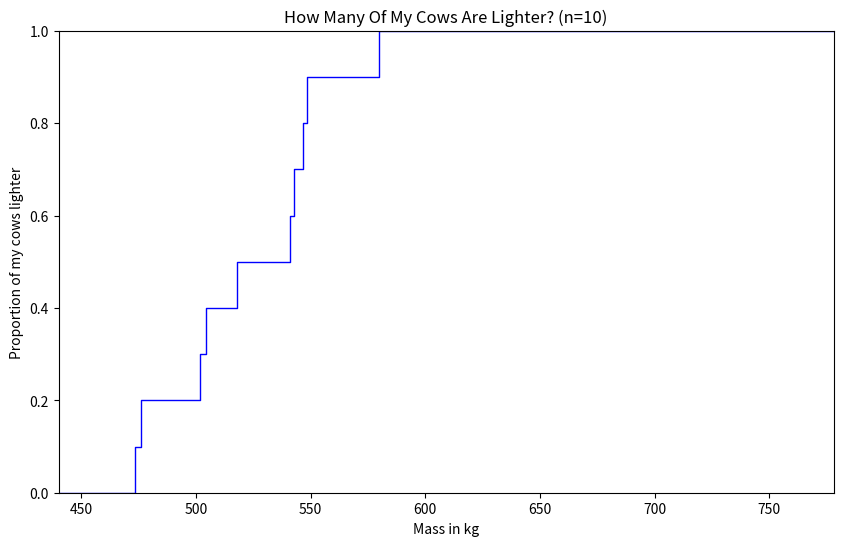
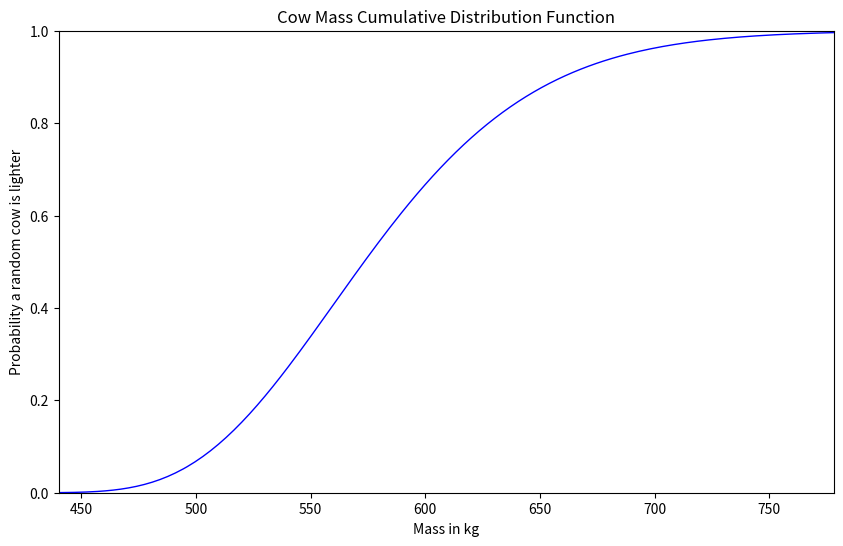
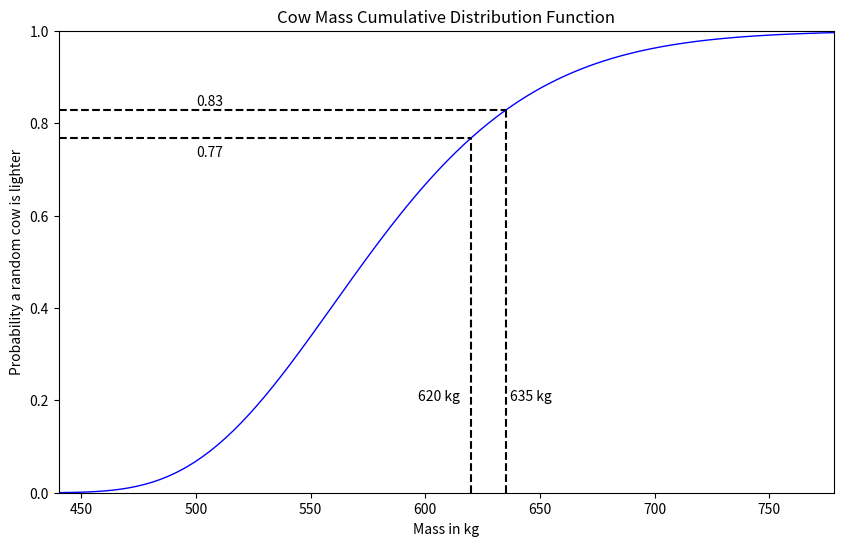
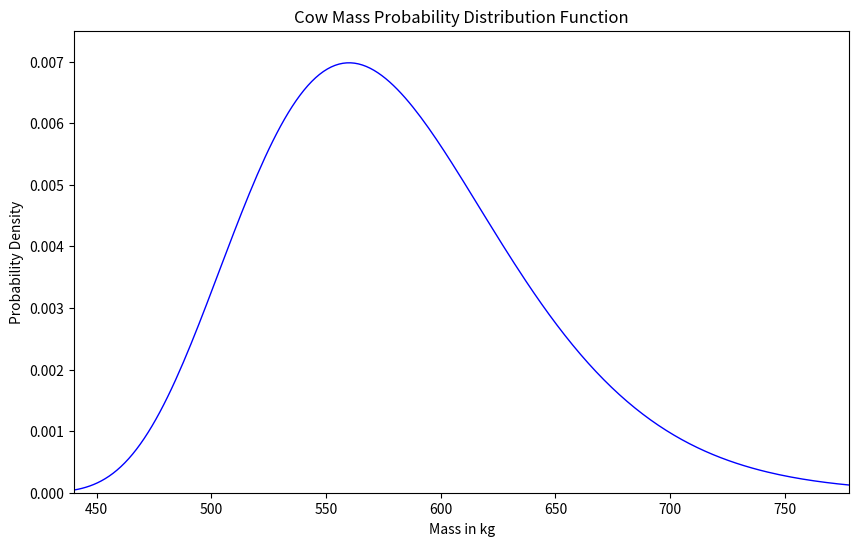
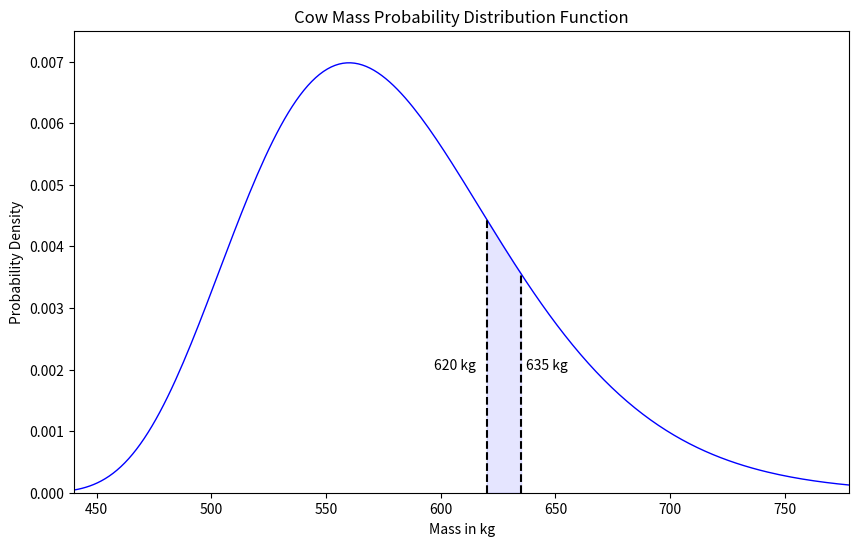

Source code (Python) for these figures, in order:
import numpy as np
from scipy.stats import gamma
import matplotlib.pyplot as plt

a = 9
loc = 400
scale = 20
n = 10
bound_min = 620
bound_max = 635

xmin = gamma.ppf(0.01, a, loc=loc, scale=scale) - 30
xmax = gamma.ppf(0.99, a, loc=loc, scale=scale) + 30

cow_weights = gamma.rvs(7.5, loc=loc, scale=scale, size=n)
for i in range(n):
    print(f"Cow {i +1} & {cow_weights[i]:.2f} \\\\")

cow_mass_sorted = np.sort(cow_weights)
proportions = []
masses = []
masses.append(xmin)
proportions.append(0.0)
for i in range(n):
    p = i / n
    m = cow_mass_sorted[i]
    print(f"{p:.2f} & {m:.2f} \\\\")
    proportions.append(p)
    masses.append(m)
    proportions.append(p + 1 / n)
    masses.append(m)
masses.append(xmax)
proportions.append(1.0)

fig, ax = plt.subplots(1, 1, figsize=(10, 6))
ax.set_ylim(bottom=0.0, top=1.0)
ax.set_xlim(left=xmin, right=xmax)
ax.plot(masses, proportions, "b-", lw=1)
ax.set_title("How Many Of My Cows Are Lighter? (n=10)")
ax.set_xlabel("Mass in kg")
ax.set_ylabel("Proportion of my cows lighter")
fig.savefig("cow_sample_cdf.png")

x = np.linspace(xmin, xmax, 200)
fig, ax = plt.subplots(1, 1, figsize=(10, 6))
ax.set_ylim(bottom=0.0, top=1.0)
ax.set_xlim(left=xmin, right=xmax)

ax.plot(x, gamma.cdf(x, a, loc=loc, scale=scale), "b-", lw=1)
ax.set_title("Cow Mass Cumulative Distribution Function")
ax.set_xlabel("Mass in kg")
ax.set_ylabel("Probability a random cow is lighter")
fig.savefig("cow_cdf.png")

bcdf_min = gamma.cdf(bound_min, a, loc=loc, scale=scale)
bcdf_max = gamma.cdf(bound_max, a, loc=loc, scale=scale)

x = np.linspace(xmin, xmax, 200)
fig, ax = plt.subplots(1, 1, figsize=(10, 6))
ax.set_ylim(bottom=0.0, top=1.0)
ax.set_xlim(left=xmin, right=xmax)

ax.plot(x, gamma.cdf(x, a, loc=loc, scale=scale), "b-", lw=1)
ax.vlines(bound_min, 0, bcdf_min, "k", linestyles="dashed")
ax.text(bound_min - 23, 0.2, f"{bound_min:.0f} kg")
ax.hlines(bcdf_min, xmin, bound_min, "k", linestyles="dashed")
ax.text(500, bcdf_min - 0.04, f"{bcdf_min:.2f}")

ax.vlines(bound_max, 0, bcdf_max, "k", linestyles="dashed")
ax.text(bound_max + 2, 0.2, f"{bound_max:.0f} kg")
ax.hlines(bcdf_max, xmin, bound_max, "k", linestyles="dashed")
ax.text(500, bcdf_max + 0.01, f"{bcdf_max:.2f}")


ax.set_title("Cow Mass Cumulative Distribution Function")
ax.set_xlabel("Mass in kg")
ax.set_ylabel("Probability a random cow is lighter")
fig.savefig("cow_cdf_bounds.png")

x = np.linspace(xmin, xmax, 200)
fig, ax = plt.subplots(1, 1, figsize=(10, 6))
ax.set_xlim(left=xmin, right=xmax)
ax.set_ylim(bottom=0, top=0.0075)

ax.plot(x, gamma.pdf(x, a, loc=loc, scale=scale), "b-", lw=1)
ax.set_xlabel("Mass in kg")
ax.set_ylabel("Probability Density")
ax.set_title("Cow Mass Probability Distribution Function")
fig.savefig("cow_pdf.png")

bpdf_min = gamma.pdf(bound_min, a, loc=loc, scale=scale)
bpdf_max = gamma.pdf(bound_max, a, loc=loc, scale=scale)
pdfs = gamma.pdf(x, a, loc=loc, scale=scale)

mle = np.argmax(pdfs)
print(f"{x[mle]}")

x = np.linspace(xmin, xmax, 200)
fig, ax = plt.subplots(1, 1, figsize=(10, 6))
ax.set_xlim(left=xmin, right=xmax)
ax.set_ylim(bottom=0, top=0.0075)

ax.plot(x, pdfs, "b-", lw=1)
ax.vlines(bound_min, 0, bpdf_min, "k", linestyles="dashed")
ax.text(bound_min - 23, 0.002, f"{bound_min:.0f} kg")

ax.vlines(bound_max, 0, bpdf_max, "k", linestyles="dashed")
ax.text(bound_max + 2, 0.002, f"{bound_max:.0f} kg")

small_x = np.linspace(bound_min, bound_max, 40)
ax.fill_between(small_x, gamma.pdf(small_x, a, loc=loc, scale=scale), color="b", alpha=0.1)

ax.set_xlabel("Mass in kg")
ax.set_ylabel("Probability Density")
ax.set_title("Cow Mass Probability Distribution Function")
fig.savefig("cow_pdf_bounds.png")
